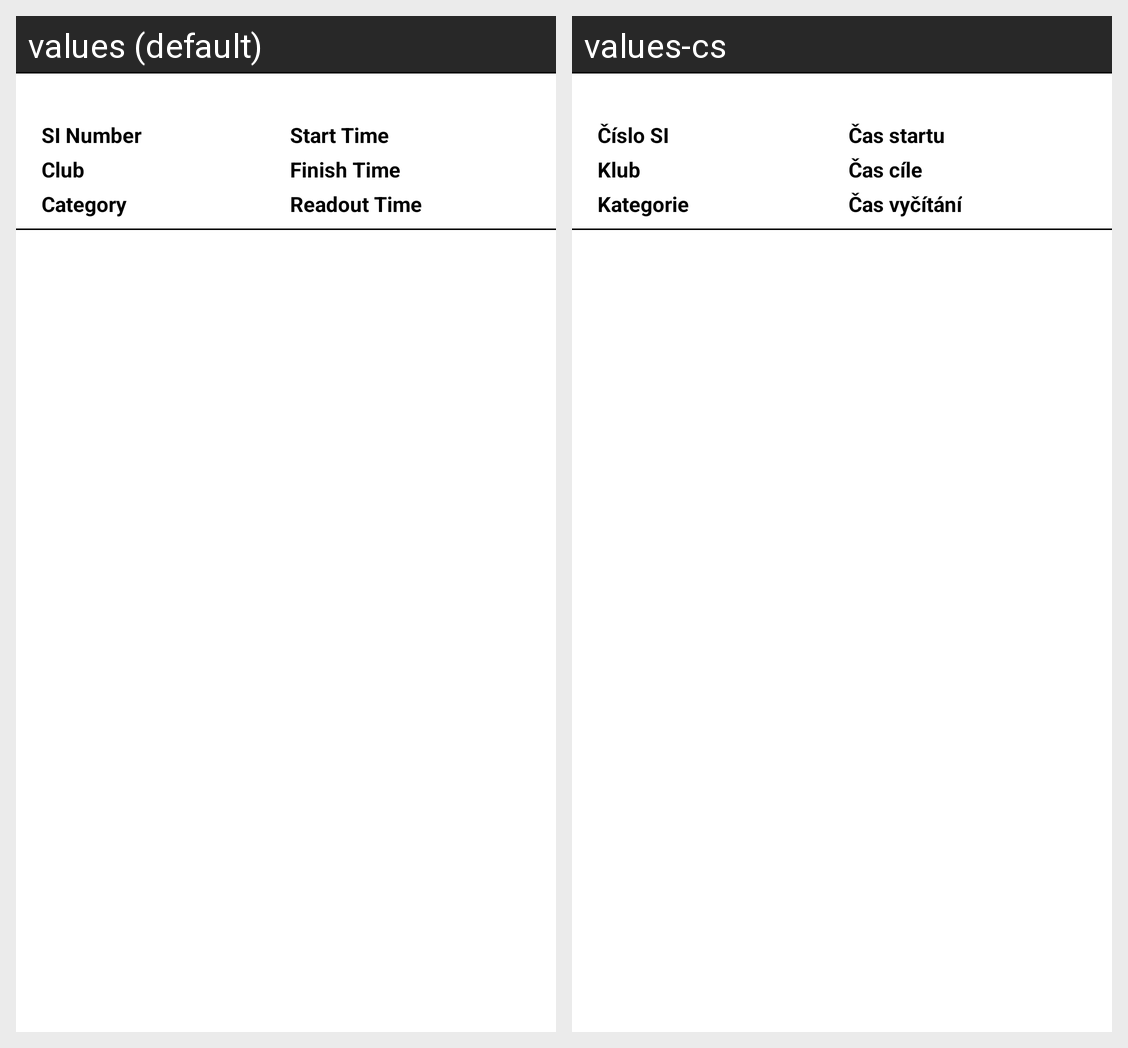

This grid shows one Android layout under two languages. Give, for every string resource on the screen, its name, the default text and each shown locale's text.
Android screen res/layout/recycler_item_readout.xml rendered under 2 locales, left to right: values (default), values-cs. Device: Nexus 5 (rendered at 1080×1920; each locale shown at half size, 540×960, under a caption strip naming it); theme Theme.RadioOracle.
Strings drawn on this screen, with the default value and each locale's value (text and hints the layout hard-codes, and strings that could not be matched under every locale, appear in the picture but are not listed):

general_start_time
  values: Start Time
  values-cs: Čas startu

general_finish_time
  values: Finish Time
  values-cs: Čas cíle

readout_time
  values: Readout Time
  values-cs: Čas vyčítání

general_category
  values: Category
  values-cs: Kategorie

general_si_number
  values: SI Number
  values-cs: Číslo SI

general_club
  values: Club
  values-cs: Klub
